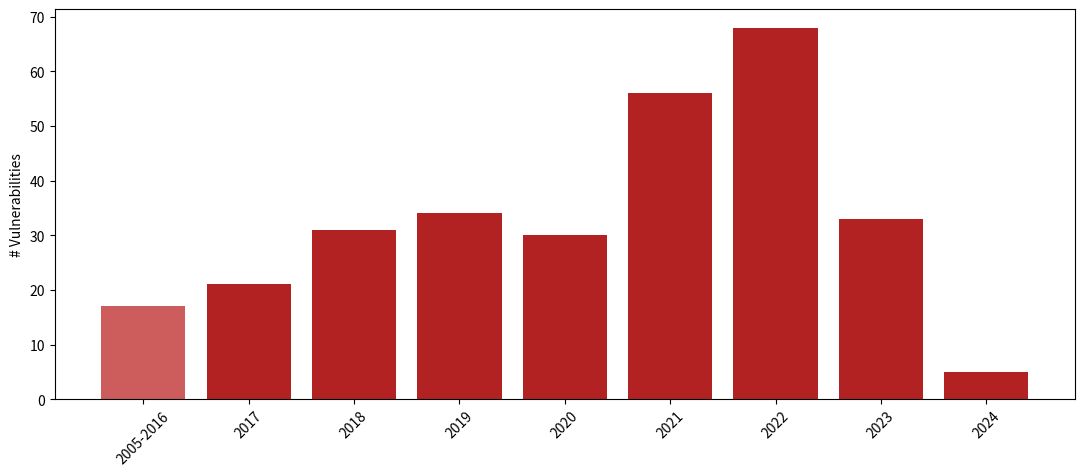

Source code (Python):
import matplotlib.pyplot as plt

# Data
years = [2005, 2007, 2011, 2012, 2013, 2014, 2015, 2016, 2017, 2018, 2019, 2020, 2021, 2022, 2023, 2024]
values = [1, 2, 2, 1, 3, 2, 3, 3, 21, 31, 34, 30, 56, 68, 33, 5]

# Merge years 2005-2016
merged_values = sum(values[:8])  # Sum the values for the years 2005-2016
individual_values = values[8:]   # Individual values for the years after 2016

# Create a new list of years with merged and individual years
merged_years = ['2005-2016', *years[8:]]

# Create a column chart
plt.figure(figsize=(12, 6))
plt.bar(range(len(merged_years)), [merged_values, *individual_values], color=['indianred'] + ['firebrick'] * len(individual_values))
plt.ylabel('# Vulnerabilities')

# Set custom x-axis ticks
plt.xticks(range(len(merged_years)), merged_years, rotation=45)

# Adjust layout to minimize white space
plt.subplots_adjust(left=0.1, right=0.95, top=0.9, bottom=0.25)

# Save the figure with bbox_inches='tight'
plt.savefig('yearly_CVE.pdf', bbox_inches='tight')

# Display the column chart
plt.show()
